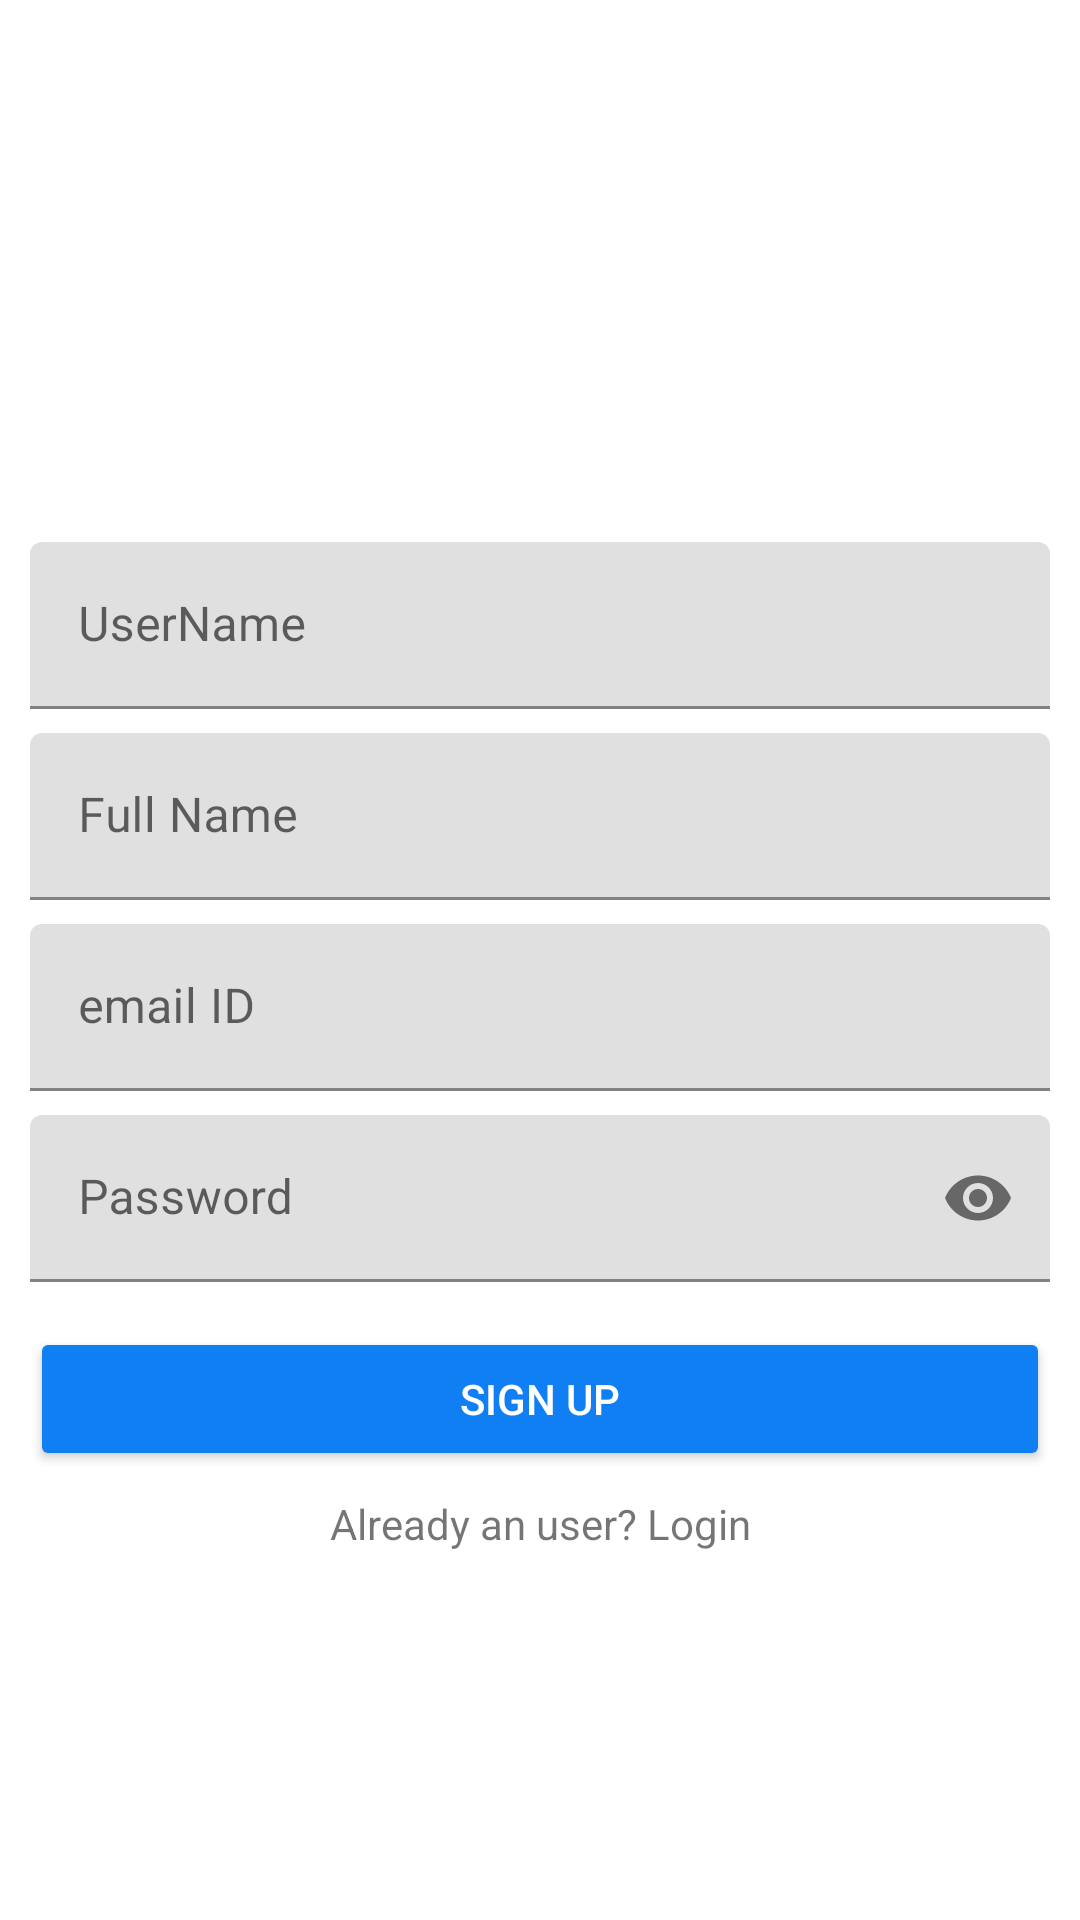

Here is an Android app screen rendered from its layout file. Give the layout XML and the strings, colors and styles it references.
<!-- AndroidManifest.xml: application theme Theme.Inztagram -->
<!-- res/layout/activity_register.xml -->
<?xml version="1.0" encoding="utf-8"?>
<RelativeLayout xmlns:android="http://schemas.android.com/apk/res/android"
    xmlns:app="http://schemas.android.com/apk/res-auto"
    xmlns:tools="http://schemas.android.com/tools"
    android:layout_width="match_parent"
    android:layout_height="match_parent"
    tools:context=".controllers.RegisterActivity"
    android:id="@+id/parent">

    <LinearLayout
        android:layout_width="match_parent"
        android:layout_height="wrap_content"
        android:padding="10dp"
        android:layout_centerInParent="true"
        android:orientation="vertical">

        <ImageView
            android:id="@+id/imageView_logo"
            android:layout_width="wrap_content"
            android:layout_height="50dp"
            android:src="@drawable/ic_instagram_logo"
            android:layout_marginBottom="8dp"/>

        <com.google.android.material.textfield.TextInputLayout
            android:layout_width="match_parent"
            android:layout_height="wrap_content"
            android:layout_marginBottom="8dp">
            <com.google.android.material.textfield.TextInputEditText
                android:id="@+id/textInput_userName"
                android:layout_width="match_parent"
                android:layout_height="wrap_content"
                android:hint="UserName"/>
        </com.google.android.material.textfield.TextInputLayout>

        <com.google.android.material.textfield.TextInputLayout
            android:layout_width="match_parent"
            android:layout_height="wrap_content"
            android:layout_marginBottom="8dp">
            <com.google.android.material.textfield.TextInputEditText
                android:id="@+id/textInput_fullName"
                android:layout_width="match_parent"
                android:layout_height="wrap_content"
                android:hint="Full Name"
                android:inputType="textPersonName"/>
        </com.google.android.material.textfield.TextInputLayout>

        <com.google.android.material.textfield.TextInputLayout
            android:layout_width="match_parent"
            android:layout_height="wrap_content"
            android:layout_marginBottom="8dp">
            <com.google.android.material.textfield.TextInputEditText
                android:id="@+id/textInput_emailID"
                android:layout_width="match_parent"
                android:layout_height="wrap_content"
                android:hint="email ID"
                android:inputType="textEmailAddress"/>
        </com.google.android.material.textfield.TextInputLayout>

        <com.google.android.material.textfield.TextInputLayout
            android:layout_width="match_parent"
            android:layout_height="wrap_content"
            app:endIconMode="password_toggle">
            <com.google.android.material.textfield.TextInputEditText
                android:id="@+id/textInput_password"
                android:layout_width="match_parent"
                android:layout_height="wrap_content"
                android:hint="Password"
                android:inputType="textPassword"/>
        </com.google.android.material.textfield.TextInputLayout>

        <Button
            android:id="@+id/button_register"
            android:layout_width="match_parent"
            android:layout_height="wrap_content"
            android:text="Sign Up"
            android:layout_marginTop="15dp"
            android:backgroundTint="#117FF4"
            android:textColor="@color/white"/>
        <TextView
            android:id="@+id/textView_login"
            android:layout_width="match_parent"
            android:layout_height="wrap_content"
            android:text="Already an user? Login"
            android:layout_marginTop="8dp"
            android:textAlignment="center"/>
    </LinearLayout>

</RelativeLayout>
<!-- resources referenced by this layout -->
<resources>
  <style name="Theme.Inztagram" parent="Theme.MaterialComponents.Light.NoActionBar">
          
          <item name="colorPrimary">@color/colorPrimary</item>
          <item name="colorPrimaryVariant">@color/purple_700</item>
          <item name="colorOnPrimary">@color/white</item>
          
          <item name="colorSecondary">@color/teal_200</item>
          <item name="colorSecondaryVariant">@color/teal_700</item>
          <item name="colorOnSecondary">@color/black</item>
          
          <item name="android:statusBarColor">?attr/colorPrimaryVariant</item>
          
      </style>
  <!-- not gathered from this repository: default colours our renderer supplied (Android Studio template values) -->
  <color name="purple_700">#FF3700B3</color>
  <color name="teal_200">#FF03DAC5</color>
  <color name="teal_700">#FF018786</color>
  <color name="black">#FF000000</color>
  <color name="white">#FFFFFFFF</color>
  <color name="colorPrimary">#FF6200EE</color>
</resources>
